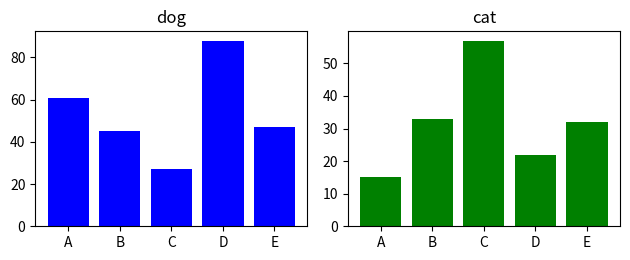

This figure's Python source:
import matplotlib.pyplot as plt
X1, Y1 = range(0, 5), [61, 45, 27, 88, 47]
X2, Y2 = range(0, 5), [15, 33, 57, 22, 32]
labels = ["A", "B", "C", "D", "E"]
fig = plt.figure()

ax1 = fig.add_subplot(2,2,1)
ax1.bar(X1, Y1, color = "b", tick_label = labels)
ax1.set_title("dog")

ax2 = fig.add_subplot(2,2,2)
ax2.bar(X2, Y2, color = "g", tick_label = labels)
ax2.set_title("cat")
plt.tight_layout()
plt.show()